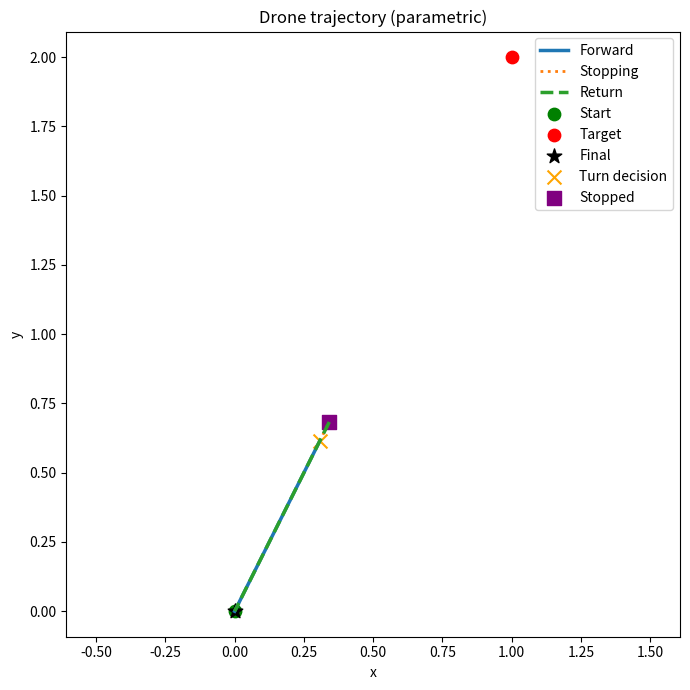
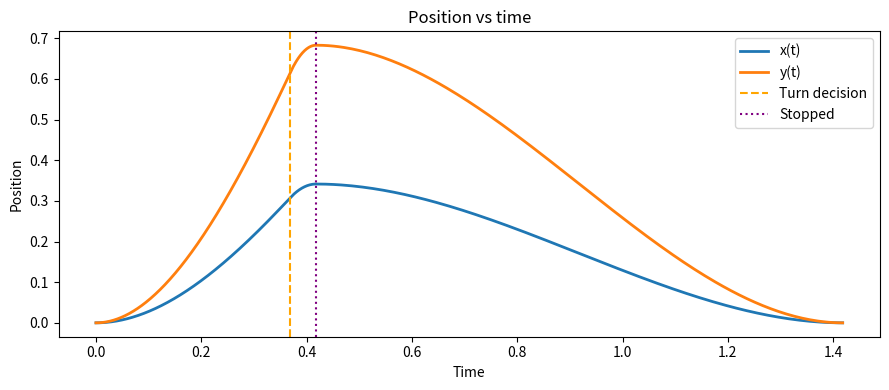
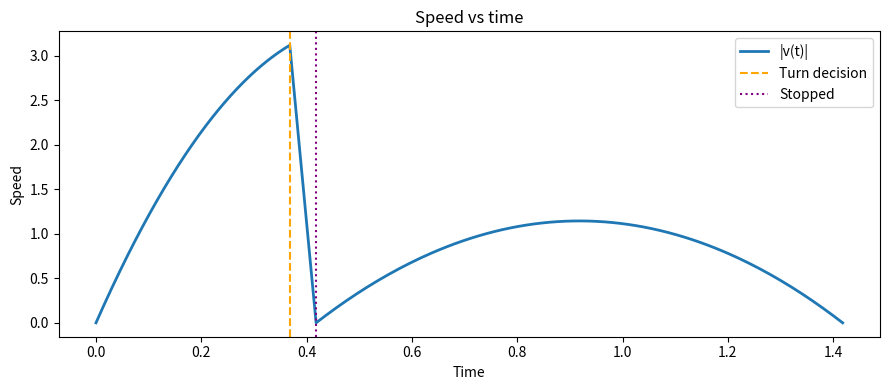
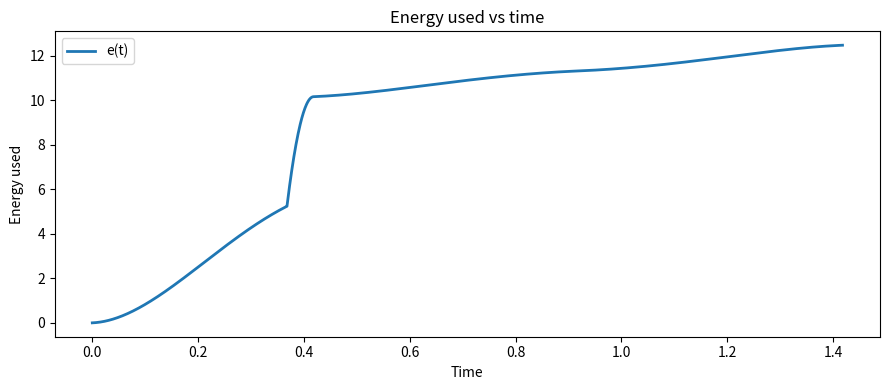

These charts were generated, in order, by the following Python code:
import matplotlib.pyplot as plt
import numpy as np
from scipy.integrate import solve_ivp

"""This is the existing model for moving with a quadratic velocity from a starting point to an
ending point. We solve five ODEs: dx/dt = vx, dy/dt = vy, dvx/dt = Fx/m, dvy/dt=Fy/m, and
de/dt = EH + |F * v|. This function, to be passed into solve_ivp, takes the current time,
state [x, y, vx, vy, e], and simulation parameters as inputs and returns the derivatives of each
element in the state.
"""
def forward_odes(t, state, params):
    # Get simulation parameters - starting and ending point, flight time, mass, hovering energy
    x0, y0, xT, yT, T, m, EH = params
    # Get current state - position, velocity, and energy used
    x, y, vx, vy, e = state

    # Compute acceleration in x- and y- directions
    ax = (6 * (T - 2*t) / T**3) * (xT - x0)
    ay = (6 * (T - 2*t) / T**3) * (yT - y0)

    # Compute force by multiplying acceleration by mass
    Fx = m * ax
    Fy = m * ay

    # Compute derivative of energy
    dedt = EH + abs(Fx * vx + Fy * vy)

    return [vx, vy, ax, ay, dedt]

"""This is the model for coming to a stop with constant acceleration over a fixed amount of time.
We solve five ODESs: dx/dt = vx, dy/dt = vy, dvx/dt = Fx/m, dvy/dt=Fy/m, and de/dt = EH + |F * v|.
This function, to be passed into solve_ivp, takes the current time, state [x, y, vx, vy, e], and
simulation parameters as inputs and returns the derivatives of each element in the state.
"""
def stop_odes(t, state, params):
    # Get simulation parameters - velocity at the time of starting to stop, amount of time to stop,
    # mass, hovering energy
    vx0, vy0, ts, m, EH = params
    # Get current state - position, velocity, and energy used
    x, y, vx, vy, e = state

    # Compute acceleration in x- and y- directions
    ax = -vx0 / ts
    ay = -vy0 / ts

    # Compute force by multiplying acceleration by mass
    Fx = m * ax
    Fy = m * ay

    # Compute derivative of energy
    dedt = EH + abs(Fx * vx + Fy * vy)

    return [vx, vy, ax, ay, dedt]

"""Estimate the amount of energy needed to come to a stop given a current state of the drone by
using solve_ivp to simulate stopping."""
def check_stop_energy(state, ts, m, EH):
    # Get the current state of the drone in its flight
    x, y, vx, vy, e = state
    # Pass in current velocity, time to stop, mass, and hovering energy as parameters
    params = [vx, vy, ts, m, EH]

    # Use the current state as the initial state to simulate stopping from, but with energy = 0
    # as to not include energy already used in stopping energy estimate
    initial_state = [x, y, vx, vy, 0]
    # Simulate from time 0 to time needed to stop
    t0 = 0.0
    tspan = np.linspace(t0, ts, 100)

    sol = solve_ivp(stop_odes, (t0, ts), initial_state, args=(params,), t_eval=tspan, method="RK45", rtol=1e-8, atol=1e-10)

    if sol.success:
        # Return the amount of energy used to stop
        return sol.y[:, -1]
    else:
        raise RuntimeError("Stopping integration failed")

"""Estimate the amount of energy needed to return back to the starting point given a current state
of the drone by using solve_ivp to simulate flight forward."""
def check_return_energy(state, T, m, EH, x0, y0):
    # Get the current state of the drone after coming to a stop
    x, y, vx, vy, e = state
    # Pass in current position as starting point, initial starting point of the whole journey as
    # ending point, flight time, mass, hovering energy
    params = [x, y, x0, y0, T, m, EH]

    # Use the current position, velocity = 0, and energy = 0 as to not include energy already used
    # in returning energy estimate
    initial_state = [x, y, 0, 0, 0]
    # Simulate from time 0 to flight time
    t0 = 0.0
    tspan = np.linspace(t0, T, 100)

    sol = solve_ivp(forward_odes, (t0, T), initial_state, args=(params,), t_eval=tspan, method="RK45", rtol=1e-8, atol=1e-10)

    if sol.success:
        # Return the amount of energy used to return
        return sol.y[:, -1]
    else:
        raise RuntimeError("Returning integration failed")

"""Check whether, at the current time, the drone has enough energy remaining to come to a stop in a
fixed amount of time and then return from that point back to the starting point. The energy margin
that would be left after performing this return is compared to a given epsilon, below which the drone
should turn back. Returns the difference between the margin and epsilon."""
def check_turn(t, state, e_max, eps, ts, T, m, EH, x0, y0):
    # Get the amount of energy used thus far
    e_used = state[4]
    # Compute the amount of energy the drone has left
    e_left = e_max - e_used

    # Compute the amount of energy needed to stop
    stopped_state = check_stop_energy(state, ts, m, EH)
    e_stop = stopped_state[4]

    # Compute the amount of energy needed to return from the state after stopping
    return_state = check_return_energy(stopped_state, T, m, EH, x0, y0)
    e_return = return_state[4]

    # Compute energy margin after performing the return
    margin = e_left - (e_stop + e_return)
    
    print(
        f"t={t:.3f}, "
        f"e_used={e_used:.3f}, "
        f"e_stop={e_stop:.3f}, "
        f"e_return={e_return:.3f}, "
        f"margin={margin:.3f}"
    )

    return margin - eps

def main():
    (x0, y0) = (0, 0) # Starting point
    (xT, yT) = (1, 2) # Destination point
    T = 1 # Flight time from start to destination or vice versa
    m = 1 # Drone mass
    EH = 1 # Hovering energy
    e_max = 12.5 # Maximum energy the drone can use
    ts = T / 20 # Time for the drone to come to a stop midway, if necessary
    eps = 5e-2 # Threshold used to determine if the drone should return midway (if energy margin < eps)

    params = [x0, y0, xT, yT, T, m, EH] # Pack parameters into a list

    state = [x0, y0, 0, 0, 0] # Initial state

    dt = T / 1000 # Time interval at which to check if drone should return
    t = 0

    # Keep track of drone's full trajectory over time
    times = [t]
    trajectory = [state.copy()]

    # Keep track of if drone turned, and if so, which index in trajectory represents that point in time
    turned = False
    turn_index = None
    stopped_index = None

    while t < T:
        # Solve system of ODEs over a small time span with the current state and parameters
        sol_forward = solve_ivp(
            forward_odes,
            (t, t+dt),
            state,
            args=(params,),
            method="RK45",
            max_step=dt,
            rtol=1e-8,
            atol=1e-10
        )

        if not sol_forward.success:
            raise RuntimeError("Forward flight integration failed")

        # Add all times and state arrays into trajectory tracker
        for i in range(1, sol_forward.y.shape[1]):
            trajectory.append(sol_forward.y[:, i])
            times.append(sol_forward.t[i])
 
        # Update current state and time
        state = sol_forward.y[:, -1]
        t = sol_forward.t[-1]

        # Get difference between energy margin that would remain after returning and epsilon
        turn = check_turn(t, state, e_max, eps, ts, T, m, EH, x0, y0)
        # If negative or zero, margin is less than or equal to epsilon, so need to return
        if turn <= 0:
            print("Turning around just before there is insufficient energy to return")
            turned = True
            turn_index = len(trajectory) - 1
            break

    # The loop was broken out of because the drone needed to return midway
    if turned:
        # Get the state at the point of deciding to return
        turn_state = trajectory[turn_index]

        # Pass in velocity at the time of starting to stop, amount of time to stop, mass, hovering
        # energy as parameters
        params = [turn_state[2], turn_state[3], ts, m, EH]

        # Come to a stop
        sol_stop = solve_ivp(
            stop_odes,
            (0, ts),
            turn_state,
            args=(params,),
            method="RK45",
            max_step=ts/50,
            rtol=1e-8,
            atol=1e-10
        )

        # Add all times and state arrays into trajectory tracker, offsetting the times because
        # we simulated from time 0 rather than the actual current time
        t_offset = times[-1]
        for i in range(1, sol_stop.y.shape[1]):
            trajectory.append(sol_stop.y[:, i])
            times.append(t_offset + sol_stop.t[i])
    else:
        print("Reached destination! turning around now")

    # Get state from which the drone stopped, whether that's midway or at the destination
    stopped_index = len(trajectory) - 1
    stopped_state = trajectory[stopped_index]

    print("stopped state:", stopped_state)

    # Pass in stopped position as initial position, initial starting point as ending position, flight
    # time, mass, and hovering energy as parameters
    params = [stopped_state[0], stopped_state[1], x0, y0, T, m, EH]

    # Return to initial point
    sol_return = solve_ivp(
        forward_odes,
        (0, T),
        stopped_state,
        args=(params,),
        method="RK45",
        max_step=T/200,
        rtol=1e-8,
        atol=1e-10
    )

    print("ending state:", sol_return.y[:, -1])

    # Add all times and state arrays into trajectory tracker, offsetting the times because we
    # simulated from time 0 rather than the actual current time
    t_offset = times[-1]
    for i in range(1, sol_return.y.shape[1]):
        trajectory.append(sol_return.y[:, i])
        times.append(t_offset + sol_return.t[i])

    # Convert the full trajectory and times of the whole journey to a numpy array and get each state component
    trajectory = np.array(trajectory)
    times = np.array(times)

    x, y = trajectory[:, 0], trajectory[:, 1]
    vx, vy = trajectory[:, 2], trajectory[:, 3]
    speed = np.hypot(vx, vy) # Speed = |v| = sqrt(vx^2 + vy^2)
    e = trajectory[:, 4]

    # Plot parametric solution of x(t) vs. y(t)
    plt.figure(figsize=(7, 7))

    if turned:
        # If drone turned around midway, split up the forward trajectory and stopping phase in graph
        plt.plot(x[:turn_index + 1], y[:turn_index + 1], lw=2.5, label="Forward")
        plt.plot(x[turn_index:stopped_index + 1],
                 y[turn_index:stopped_index + 1],
                 ":", lw=2, label="Stopping")
    else:
        # Drone made it to destination, plot the forward trajectory
        plt.plot(x, y, lw=2.5, label="Forward")

    # Plot the return trajectory from the point where the drone stopped, whether midway or not
    plt.plot(x[stopped_index:], y[stopped_index:], "--", lw=2.5, label="Return")

    # Mark starting, destination, and final points
    plt.scatter(x0, y0, c="green", s=80, label="Start")
    plt.scatter(xT, yT, c="red", s=80, label="Target")
    plt.scatter(x[-1], y[-1], c="black", s=120, marker="*", label="Final")

    if turned:
        # If drone turned around midway, mark point where drone decided to turn around and stopped point
        plt.scatter(x[turn_index], y[turn_index],
                    c="orange", s=100, marker="x", label="Turn decision")
        plt.scatter(x[stopped_index], y[stopped_index],
                    c="purple", s=100, marker="s", label="Stopped")

    plt.axis("equal")
    plt.xlabel("x")
    plt.ylabel("y")
    plt.title("Drone trajectory (parametric)")
    plt.legend()
    plt.tight_layout()
    plt.show()

    # Plot x(t) and y(t) against time
    plt.figure(figsize=(9, 4))
    plt.plot(times, x, lw=2, label="x(t)")
    plt.plot(times, y, lw=2, label="y(t)")

    if turned:
        # If drone turned around midway, mark point where drone decided to turn around and stopped point
        plt.axvline(times[turn_index], color="orange", ls="--", label="Turn decision")
        plt.axvline(times[stopped_index], color="purple", ls=":", label="Stopped")

    plt.xlabel("Time")
    plt.ylabel("Position")
    plt.title("Position vs time")
    plt.legend()
    plt.tight_layout()
    plt.show()

    # Plot speed of drone against time
    plt.figure(figsize=(9, 4))
    plt.plot(times, speed, lw=2, label="|v(t)|")

    if turned:
        # If drone turned around midway, mark point where drone decided to turn around and stopped point
        plt.axvline(times[turn_index], color="orange", ls="--", label="Turn decision")
        plt.axvline(times[stopped_index], color="purple", ls=":", label="Stopped")

    plt.xlabel("Time")
    plt.ylabel("Speed")
    plt.title("Speed vs time")
    plt.legend()
    plt.tight_layout()
    plt.show()

    # Plot energy used over time
    plt.figure(figsize=(9, 4))
    plt.plot(times, e, lw=2, label="e(t)")

    plt.xlabel("Time")
    plt.ylabel("Energy used")
    plt.title("Energy used vs time")
    plt.legend()
    plt.tight_layout()
    plt.show()

    # Print the amount of energy used and energy left
    e_used = trajectory[-1, 4]
    e_left = e_max - e_used
    print("Final energy used:", e_used)
    print("Energy left:", e_left)


if __name__ == "__main__":
    main()
